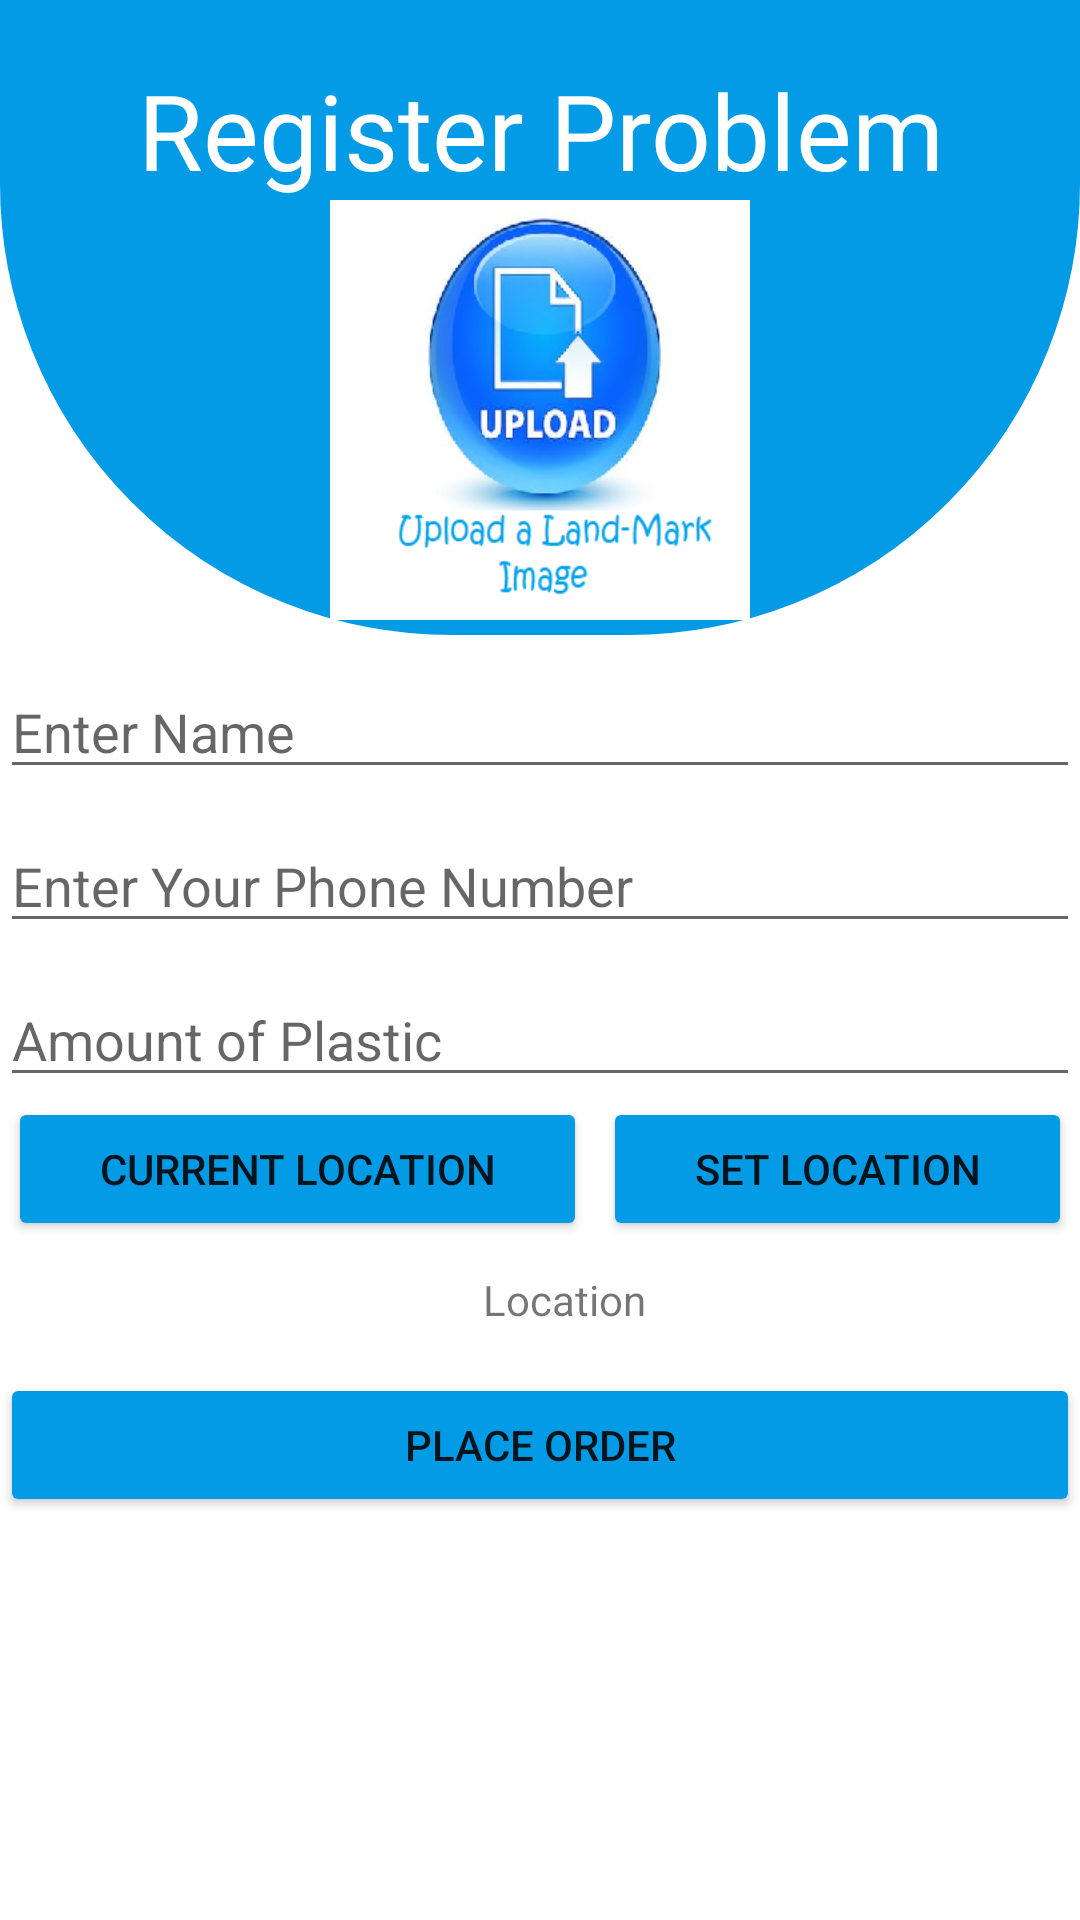

This screen was rendered from an Android layout file. Write that file and the resources it references.
<!-- AndroidManifest.xml: application theme Theme.RecycleIt -->
<!-- res/layout/activity_place_order.xml -->
<?xml version="1.0" encoding="utf-8"?>
<layout xmlns:android="http://schemas.android.com/apk/res/android"
    xmlns:app="http://schemas.android.com/apk/res-auto"
    xmlns:tools="http://schemas.android.com/tools">
<LinearLayout
    android:layout_height="match_parent"
    android:layout_width="match_parent"
    android:orientation="vertical"
    tools:context=".PlaceOrder">
<LinearLayout
    android:layout_width="match_parent"
    android:layout_height="wrap_content"
    android:orientation="vertical"
    android:background="@drawable/design">
    <TextView
        android:layout_width="match_parent"
        android:layout_height="wrap_content"
        android:layout_marginTop="20dp"
        android:fontFamily="@font/atma_medium"
        android:gravity="center"
        android:text="Register Problem"
        android:textColor="#FFFFFF"
        android:textSize="35sp" />

    <ImageView
        android:id="@+id/iv"
        android:layout_width="140dp"
        android:layout_height="140dp"
        android:layout_gravity="center"
        android:layout_marginBottom="5dp"
        android:background="@drawable/upload" />
</LinearLayout>

        <EditText
            android:layout_width="match_parent"
            android:layout_height="wrap_content"
            android:id="@+id/name"
            android:hint="Enter Name"
            android:layout_marginTop="10dp"/>

        <EditText
            android:layout_width="match_parent"
            android:layout_height="wrap_content"
            android:id="@+id/number"
            android:hint="Enter Your Phone Number"
            android:inputType="phone"
            android:layout_marginTop="10dp"/>
        <EditText
            android:layout_width="match_parent"
            android:layout_height="wrap_content"
            android:hint="Amount of Plastic"
            android:id="@+id/plastic"
            android:layout_marginTop="10dp" />
    <LinearLayout
        android:layout_width="match_parent"
        android:layout_height="wrap_content"
        android:orientation="horizontal">

        <Button
            android:id="@+id/button"
            android:layout_width="wrap_content"
            android:layout_height="wrap_content"
            android:layout_weight="0.5"
            android:backgroundTint="#039BE5"
            android:layout_marginLeft="2.5dp"
            android:layout_marginRight="2.5dp"
            android:onClick="getDeviceLocationDetail"
            android:text="Current Location" />

        <Button
            android:layout_width="wrap_content"
            android:layout_height="wrap_content"
            android:layout_weight="0.5"
            android:backgroundTint="#039BE5"
            android:onClick="set"
            android:text="Set Location"
            android:layout_marginLeft="2.5dp"
            android:layout_marginRight="2.5dp"/>
    </LinearLayout>


        <TextView
            android:id="@+id/textView"
            android:layout_width="match_parent"
            android:layout_height="wrap_content"
            android:layout_marginStart="16dp"
            android:layout_marginTop="10dp"
            android:layout_marginBottom="10dp"
            android:text="Location"
            android:gravity="center" />

        <Button
            android:layout_width="match_parent"
            android:layout_height="wrap_content"
            android:text="Place Order"
            android:layout_marginTop="5dp"
            android:onClick="register"
            android:backgroundTint="#039BE5"/>


</LinearLayout>
</layout>
<!-- resources referenced by this layout -->
<resources>
  <!-- drawable design (drawable) -->
  <?xml version="1.0" encoding="utf-8"?>
  <shape xmlns:android="http://schemas.android.com/apk/res/android"
      android:shape="rectangle">
      <stroke android:width="1dp"
          android:color="#039BE5"/>
      <solid android:color="#039BE5"/>
      <corners android:bottomLeftRadius="150dp"
          android:bottomRightRadius="150dp"/>
  
  </shape>
  <!-- drawable upload: png bitmap (drawable, 64484 bytes) -->
  <style name="Theme.RecycleIt" parent="Theme.MaterialComponents.DayNight.DarkActionBar">
          
          <item name="colorPrimary">@color/purple_500</item>
          <item name="colorPrimaryVariant">@color/purple_700</item>
          <item name="colorOnPrimary">@color/white</item>
          
          <item name="colorSecondary">@color/teal_200</item>
          <item name="colorSecondaryVariant">@color/teal_700</item>
          <item name="colorOnSecondary">@color/black</item>
          
          <item name="android:statusBarColor" tools:targetApi="l">?attr/colorPrimaryVariant</item>
          
      </style>
  <!-- not gathered from this repository: default colours our renderer supplied (Android Studio template values) -->
  <color name="purple_500">#FF6200EE</color>
  <color name="purple_700">#FF3700B3</color>
  <color name="teal_200">#FF03DAC5</color>
  <color name="teal_700">#FF018786</color>
  <color name="black">#FF000000</color>
  <color name="white">#FFFFFFFF</color>
</resources>
